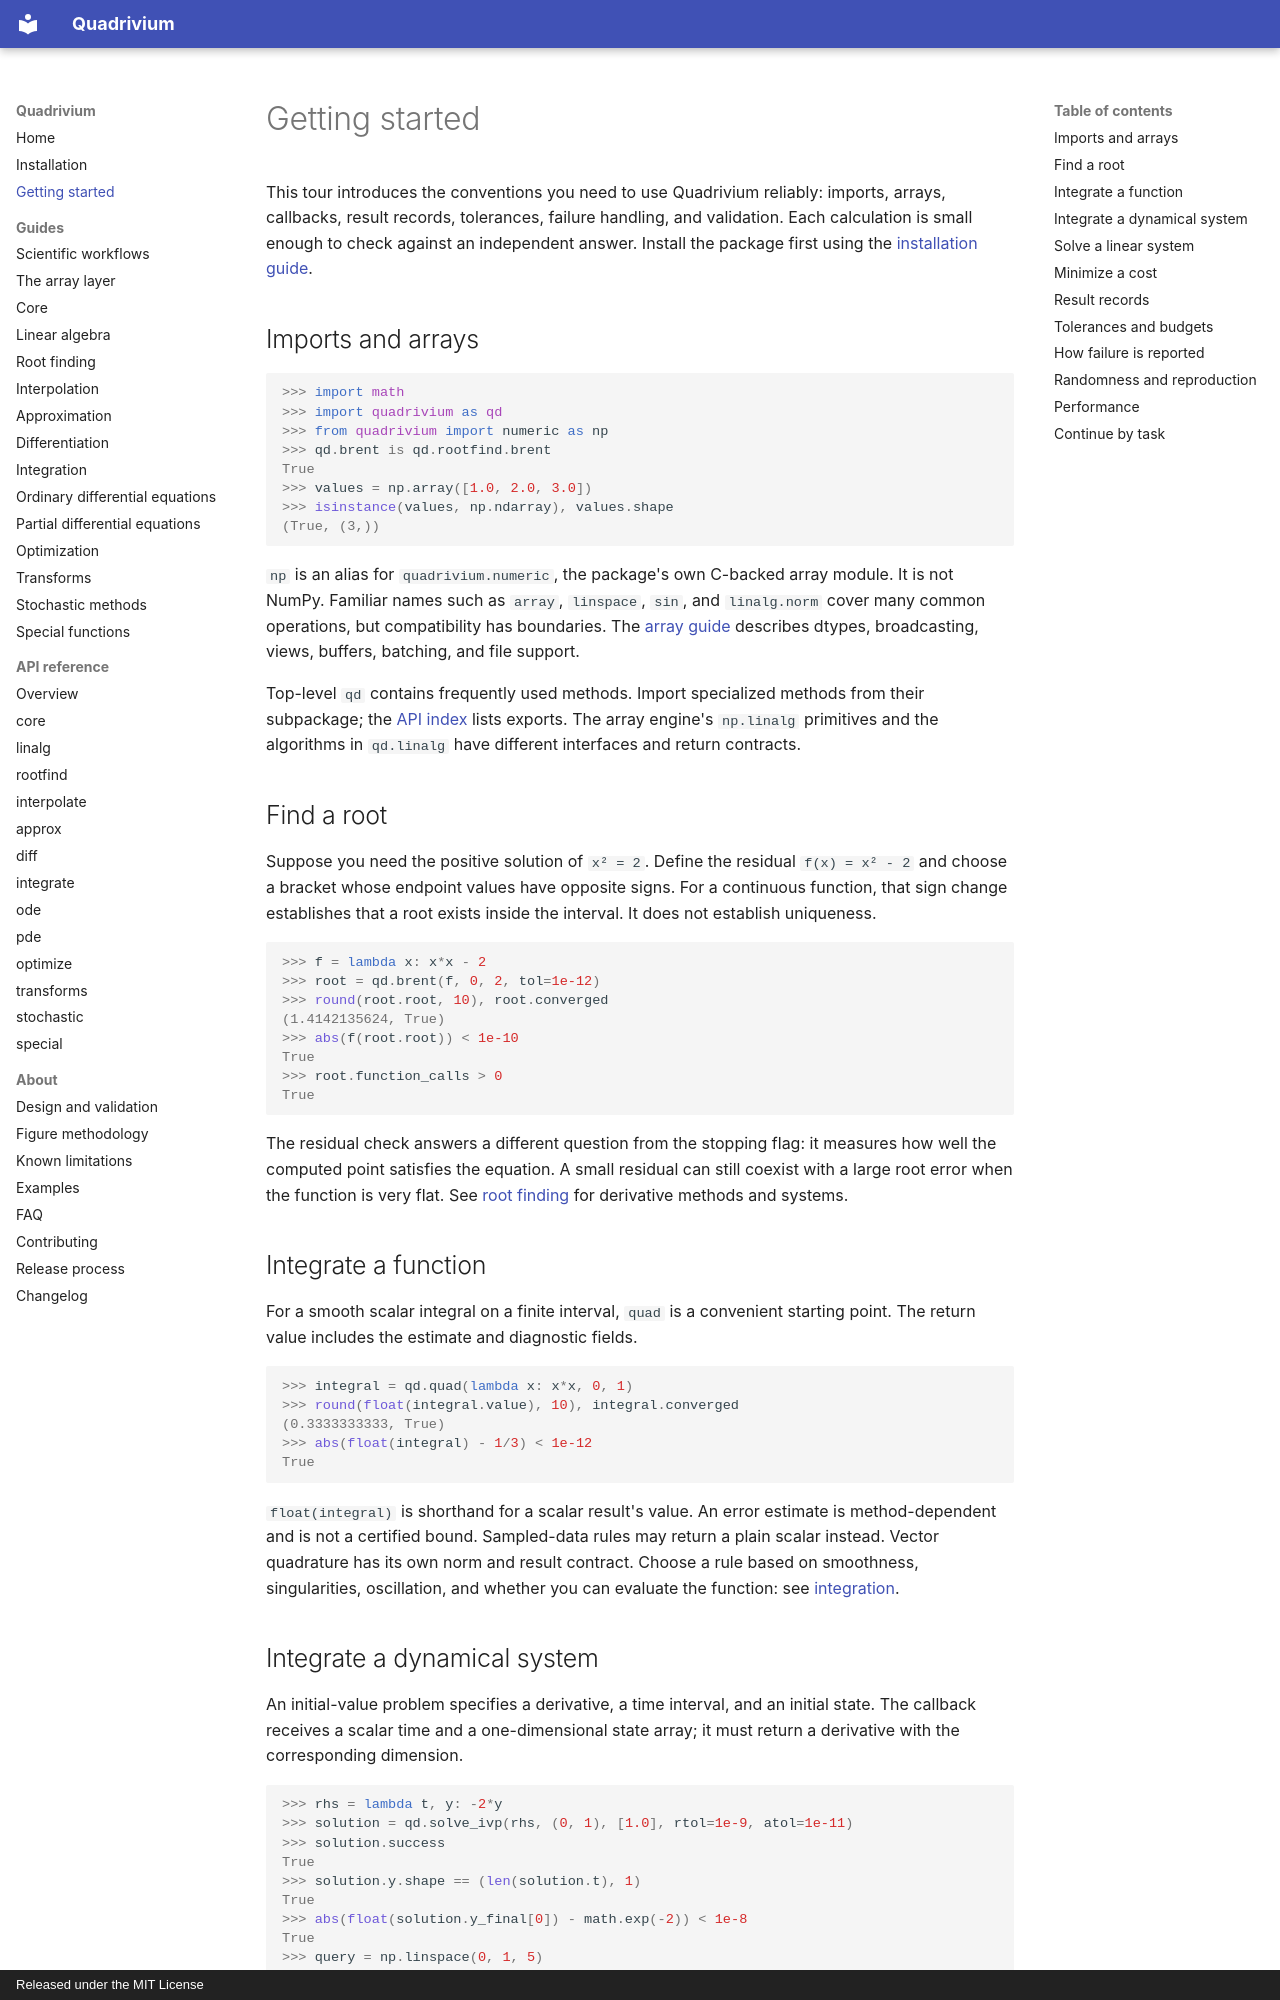

repository: ssmmkk123/quadrivium · page: getting-started/index.html · generator: mkdocs · copyright: Released under the MIT License

# Getting started

This tour introduces the conventions you need to use Quadrivium reliably:
imports, arrays, callbacks, result records, tolerances, failure handling, and
validation. Each calculation is small enough to check against an independent
answer. Install the package first using the [installation guide](installation.md).

## Imports and arrays

```pycon
>>> import math
>>> import quadrivium as qd
>>> from quadrivium import numeric as np
>>> qd.brent is qd.rootfind.brent
True
>>> values = np.array([1.0, 2.0, 3.0])
>>> isinstance(values, np.ndarray), values.shape
(True, (3,))

```

`np` is an alias for `quadrivium.numeric`, the package's own C-backed array
module. It is not NumPy. Familiar names such as `array`, `linspace`, `sin`, and
`linalg.norm` cover many common operations, but compatibility has boundaries.
The [array guide](guides/numeric.md) describes dtypes, broadcasting, views,
buffers, batching, and file support.

Top-level `qd` contains frequently used methods. Import specialized methods
from their subpackage; the [API index](api/index.md) lists exports. The array
engine's `np.linalg` primitives and the algorithms in `qd.linalg` have different
interfaces and return contracts.

## Find a root

Suppose you need the positive solution of `x² = 2`. Define the residual
`f(x) = x² - 2` and choose a bracket whose endpoint values have opposite signs.
For a continuous function, that sign change establishes that a root exists
inside the interval. It does not establish uniqueness.

```pycon
>>> f = lambda x: x*x - 2
>>> root = qd.brent(f, 0, 2, tol=1e-12)
>>> round(root.root, 10), root.converged
(1.4142135624, True)
>>> abs(f(root.root)) < 1e-10
True
>>> root.function_calls > 0
True

```

The residual check answers a different question from the stopping flag: it
measures how well the computed point satisfies the equation. A small residual
can still coexist with a large root error when the function is very flat.
See [root finding](guides/rootfind.md) for derivative methods and systems.

## Integrate a function

For a smooth scalar integral on a finite interval, `quad` is a convenient
starting point. The return value includes the estimate and diagnostic fields.

```pycon
>>> integral = qd.quad(lambda x: x*x, 0, 1)
>>> round(float(integral.value), 10), integral.converged
(0.3333333333, True)
>>> abs(float(integral) - 1/3) < 1e-12
True

```

`float(integral)` is shorthand for a scalar result's value. An error estimate
is method-dependent and is not a certified bound. Sampled-data rules may
return a plain scalar instead. Vector quadrature has its own norm and result
contract. Choose a rule based on smoothness, singularities, oscillation, and
whether you can evaluate the function: see [integration](guides/integrate.md).
